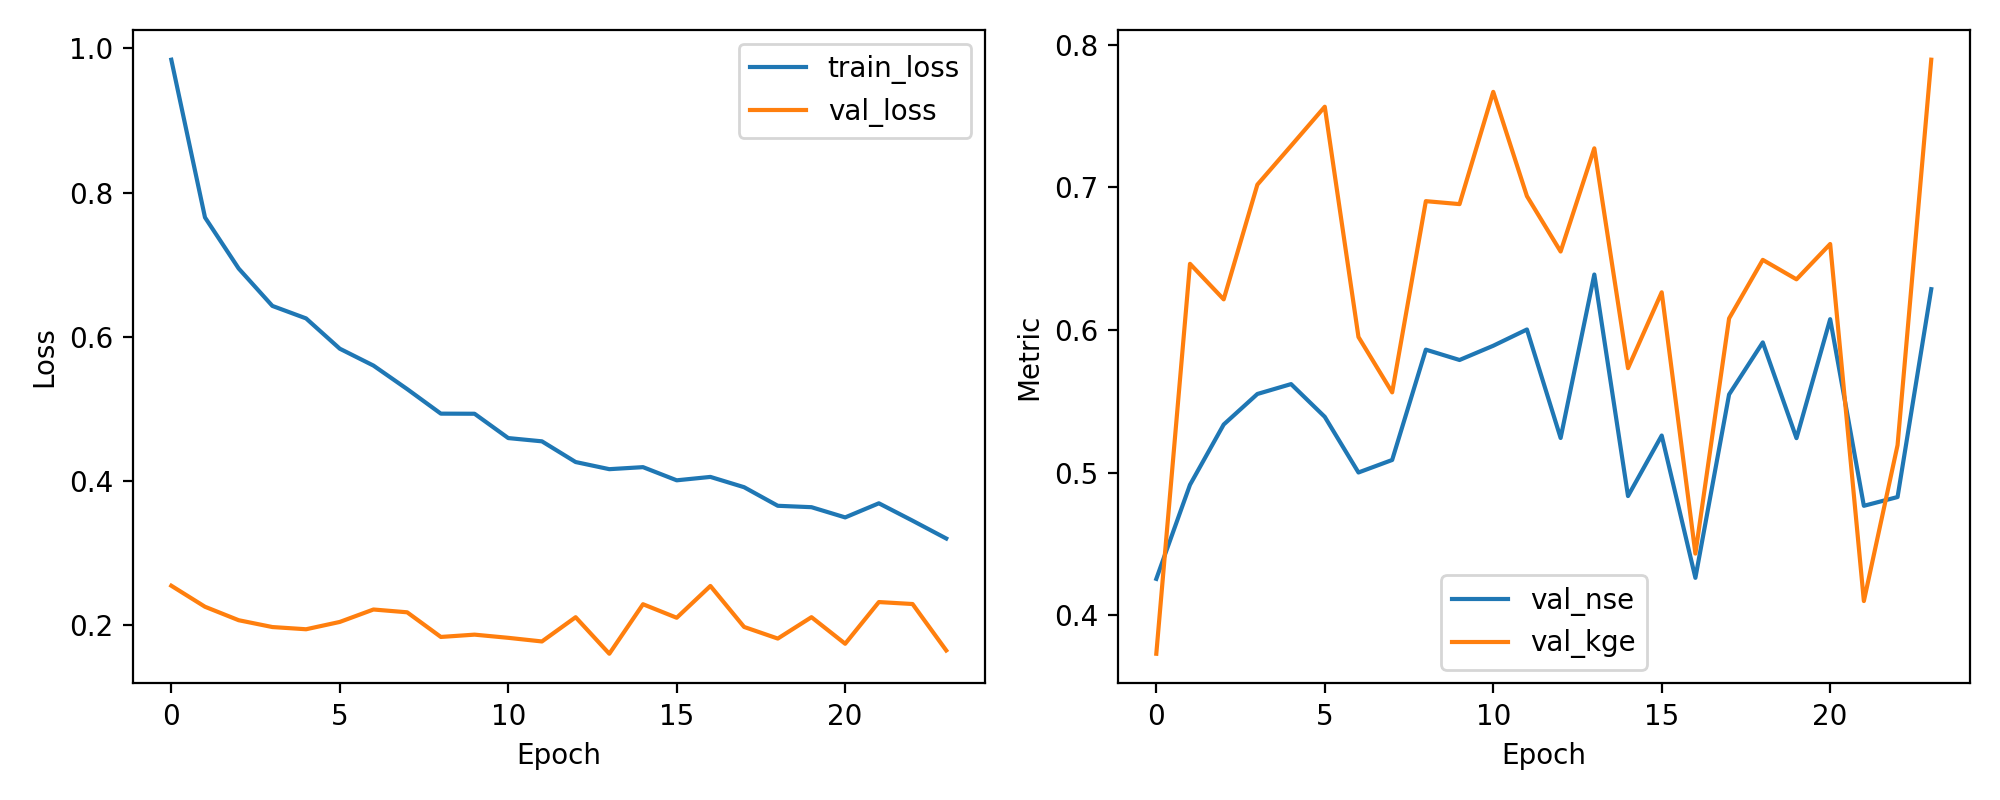

The data file committed next to this chart (first rows):
epoch, train_loss, val_loss, val_nse, val_kge
1, 0.9843, 0.2541, 0.4254, 0.3729
2, 0.7654, 0.225, 0.4914, 0.6464
3, 0.6945, 0.2063, 0.5337, 0.6215
4, 0.6426, 0.1968, 0.5551, 0.7019
5, 0.6252, 0.1937, 0.562, 0.7291
6, 0.5832, 0.2039, 0.5391, 0.7565
7, 0.5597, 0.2211, 0.5, 0.5951
8, 0.5271, 0.2173, 0.5088, 0.5562
9, 0.493, 0.183, 0.5862, 0.6903
10, 0.4929, 0.1862, 0.5789, 0.6883
11, 0.4591, 0.1818, 0.5889, 0.767
12, 0.4546, 0.1768, 0.6003, 0.6939
13, 0.4259, 0.2104, 0.5242, 0.655
14, 0.4159, 0.1597, 0.6389, 0.7274
15, 0.4188, 0.2285, 0.4835, 0.5732
16, 0.4005, 0.2097, 0.526, 0.6264
17, 0.4052, 0.2538, 0.4262, 0.4432
18, 0.3909, 0.1969, 0.5548, 0.6081
19, 0.3651, 0.1808, 0.5913, 0.6492
20, 0.3632, 0.2105, 0.5241, 0.6355
21, 0.349, 0.1736, 0.6076, 0.6603
22, 0.3686, 0.2315, 0.4767, 0.4099
23, 0.3444, 0.2288, 0.4828, 0.5192
24, 0.3197, 0.1643, 0.6286, 0.7895
